The GitHub repository dhawsespandan/pbl-paper contains a labelled image folder "router_dataset" with 3 categories: flower, fruit, leaf. Examples follow, each with its label.

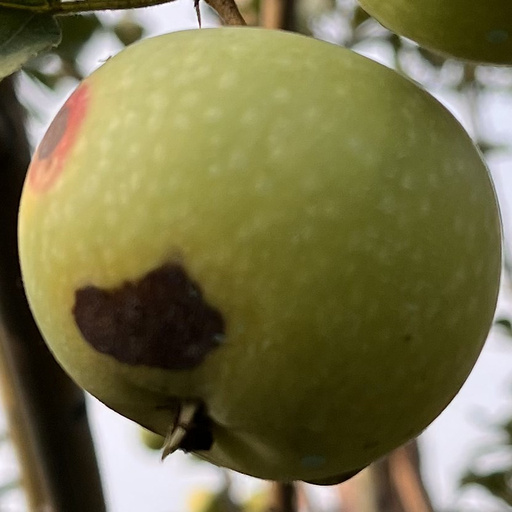
Label: fruit

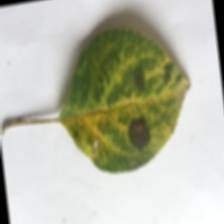
Label: leaf

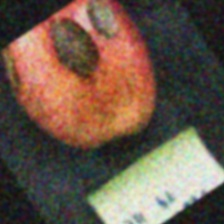
Label: fruit

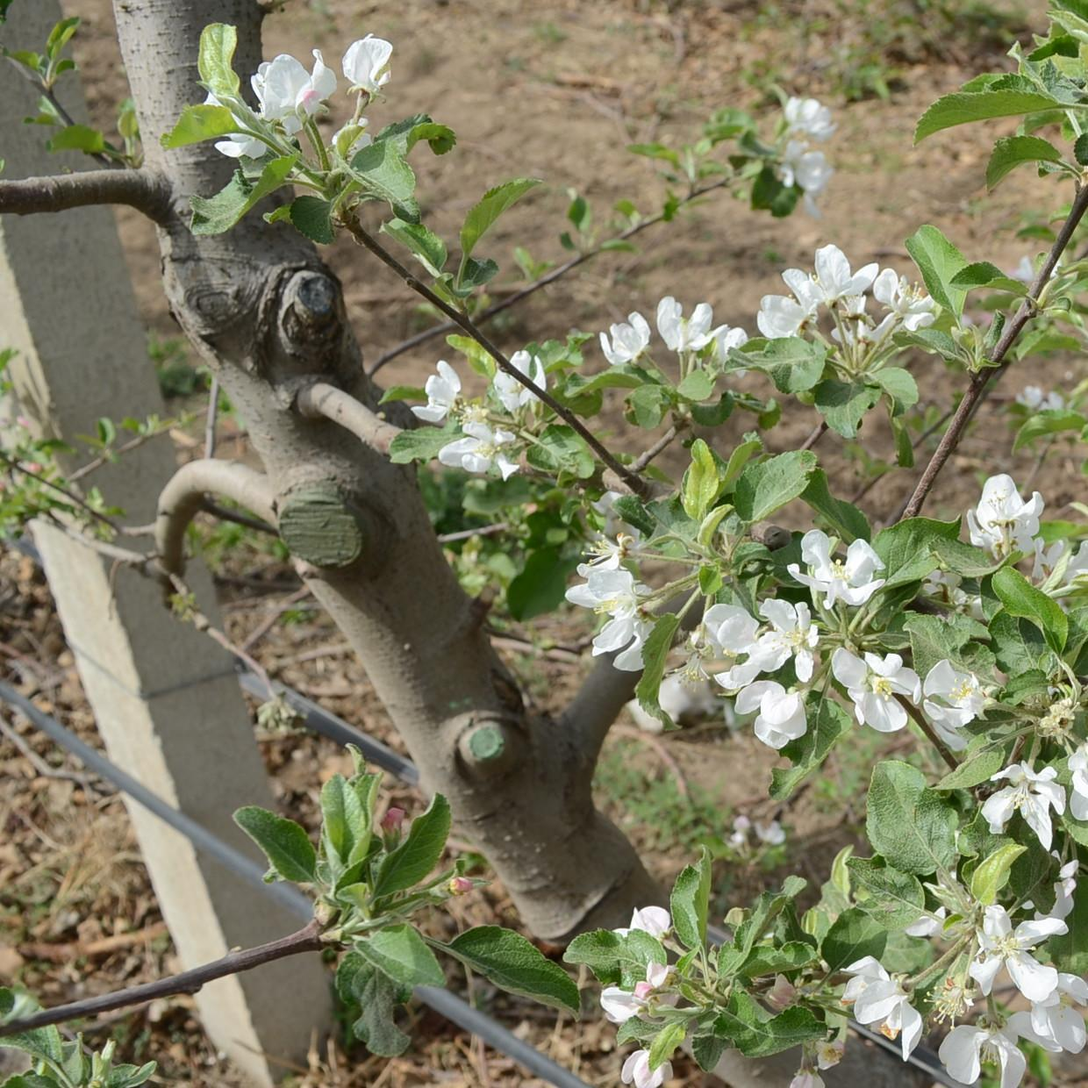
Label: flower

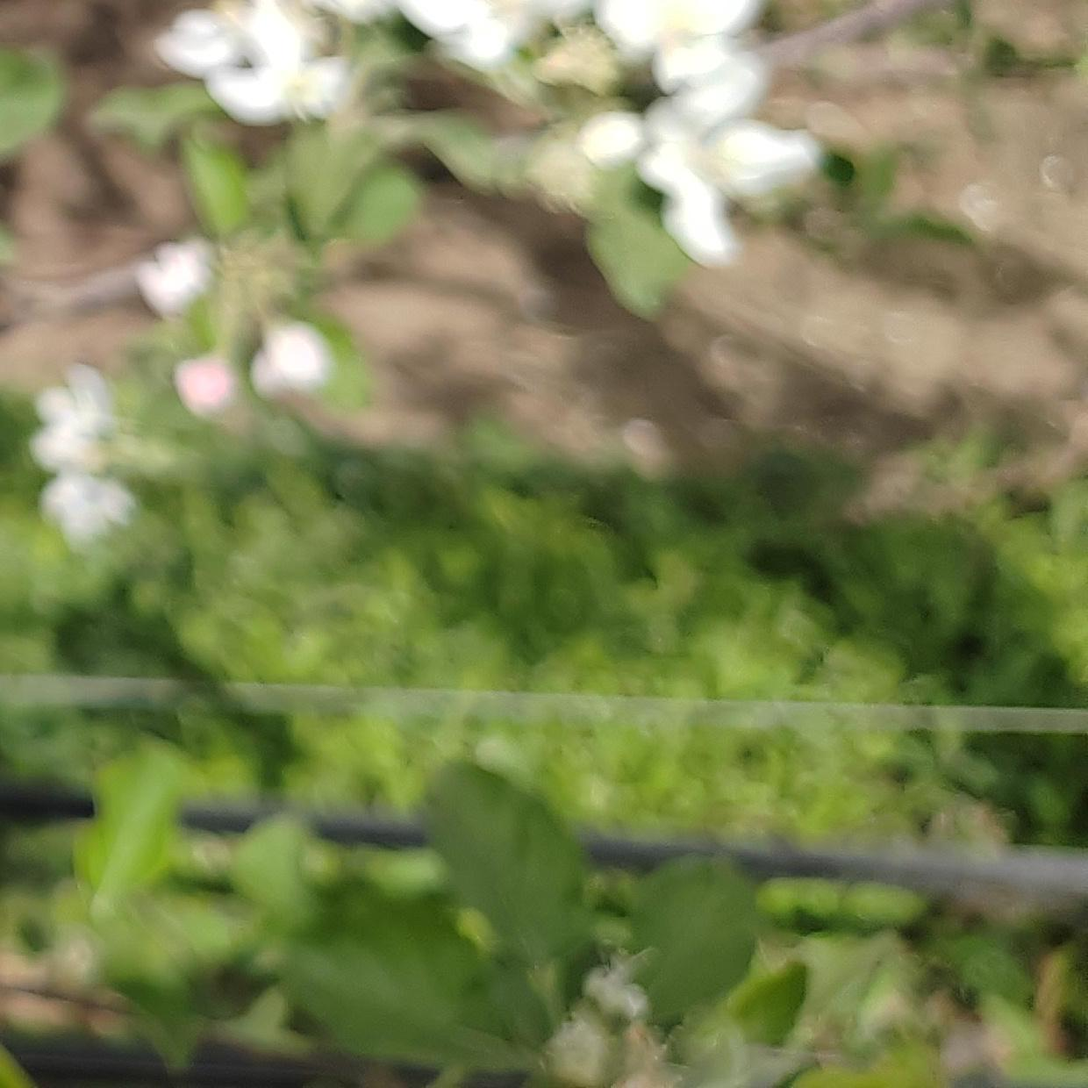
Label: flower

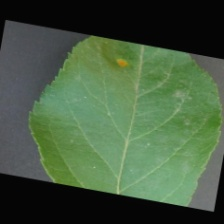
Label: leaf
